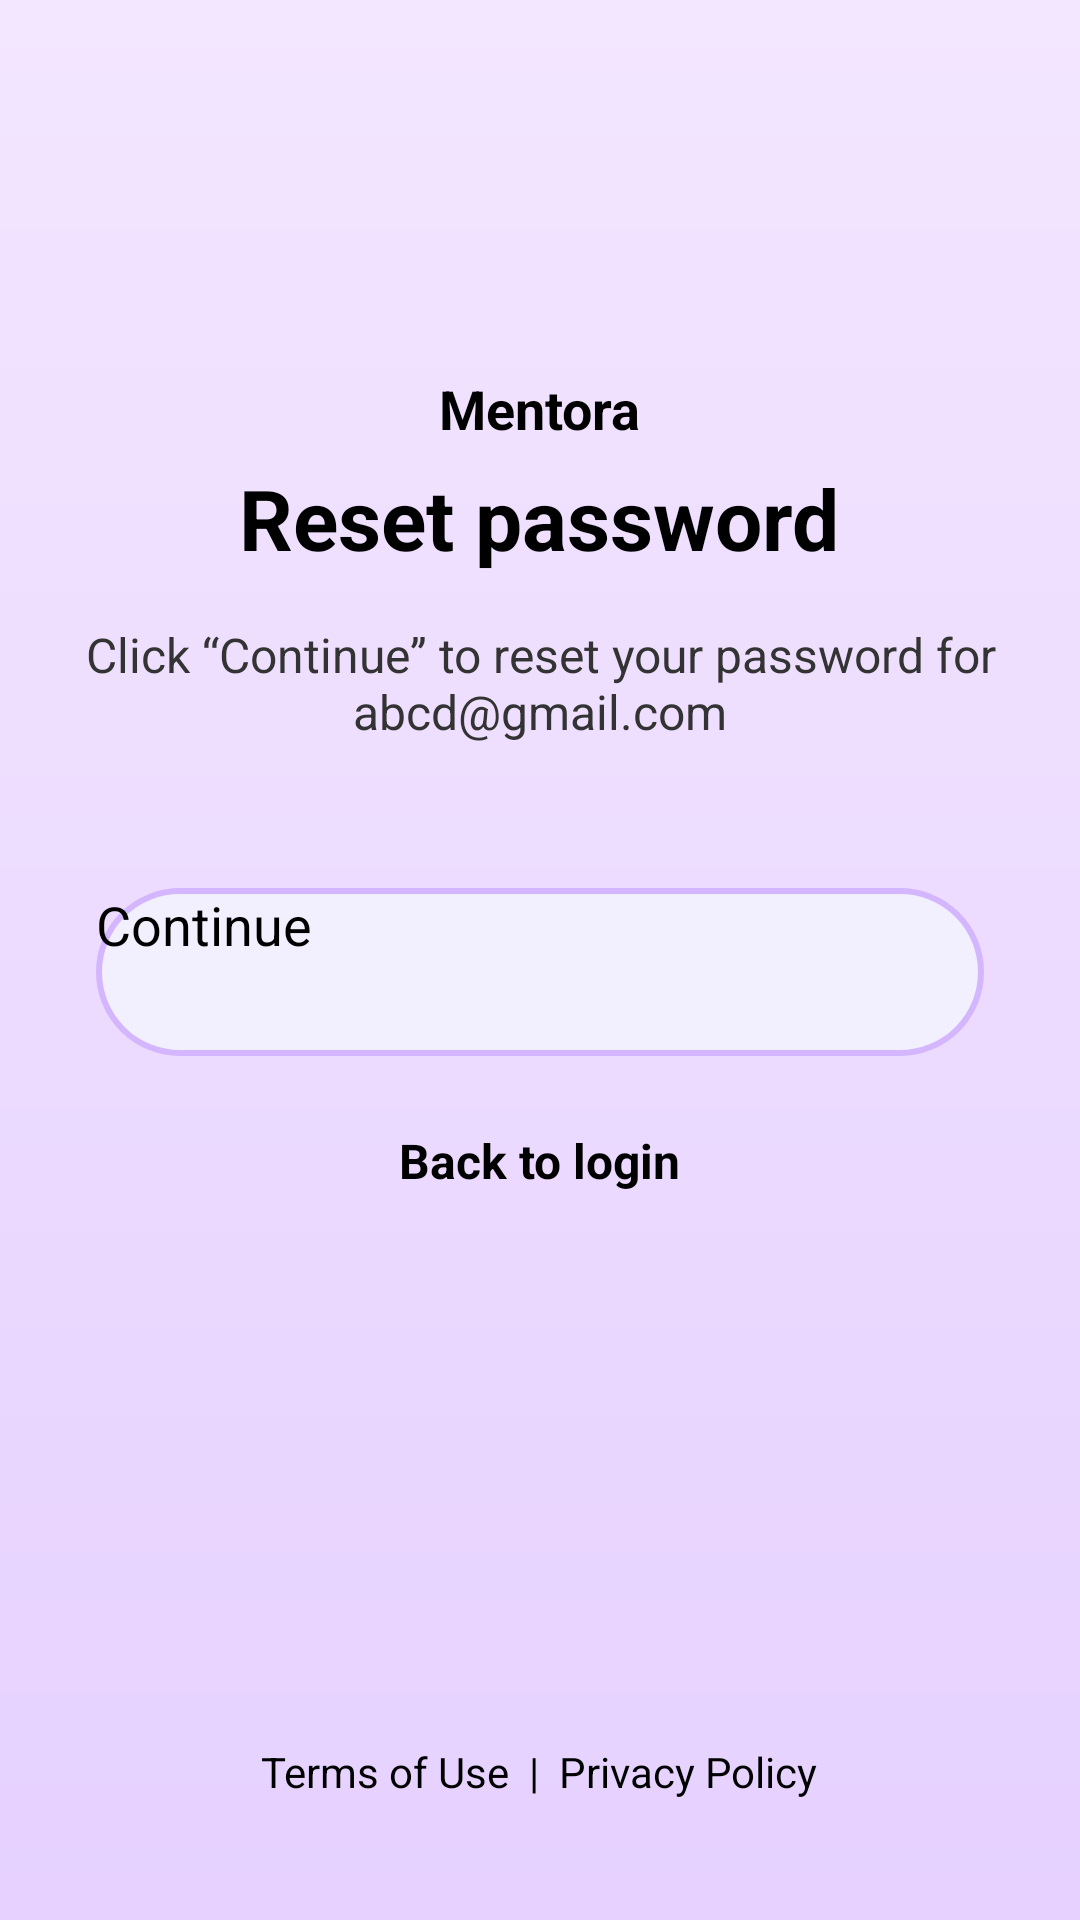

The Android layout XML behind this screen, and the referenced resources:
<!-- AndroidManifest.xml: activity theme Theme.MyApp -->
<!-- res/layout/resetpassword.xml -->
<?xml version="1.0" encoding="utf-8"?>
<RelativeLayout xmlns:android="http://schemas.android.com/apk/res/android"
    xmlns:app="http://schemas.android.com/apk/res-auto"
    xmlns:tools="http://schemas.android.com/tools"
    android:id="@+id/main"
    android:layout_width="match_parent"
    android:layout_height="match_parent"
    tools:context=".ResetpasswordActivity"
    android:padding="24dp"
    android:background="@drawable/page_background">

    
    <TextView
        android:id="@+id/appTitle"
        android:layout_width="wrap_content"
        android:layout_height="wrap_content"
        android:text="Mentora"
        android:textSize="18sp"
        android:textStyle="bold"
        android:layout_centerHorizontal="true"
        android:layout_marginTop="100dp"
        android:textColor="#000000" />

    
    <TextView
        android:id="@+id/textHeading"
        android:layout_width="wrap_content"
        android:layout_height="wrap_content"
        android:text="Reset password"
        android:textSize="28sp"
        android:textStyle="bold"
        android:layout_centerHorizontal="true"
        android:layout_marginTop="130dp"
        android:textColor="#000000" />

    
    <TextView
        android:id="@+id/textInstruction"
        android:layout_width="wrap_content"
        android:layout_height="wrap_content"
        android:text="Click “Continue” to reset your password for abcd@gmail.com"
        android:textSize="16sp"
        android:layout_below="@id/textHeading"
        android:gravity="center"
        android:layout_marginTop="16dp"
        android:textColor="#333333" />

    
    <Button
        android:id="@+id/buttonContinue"
        android:layout_width="match_parent"
        android:layout_height="56dp"
        android:text="Continue"
        android:textSize="18sp"
        android:textColor="#000000"
        android:background="@drawable/outline_password"
        android:layout_below="@id/textInstruction"
        android:layout_marginTop="48dp"
        android:layout_marginHorizontal="8dp" />

    
    <TextView
        android:id="@+id/textBackToLogin"
        android:layout_width="wrap_content"
        android:layout_height="wrap_content"
        android:text="Back to login"
        android:textSize="16sp"
        android:textStyle="bold"
        android:layout_below="@id/buttonContinue"
        android:layout_centerHorizontal="true"
        android:layout_marginTop="24dp"
        android:textColor="#000000" />

    
    <LinearLayout
        android:id="@+id/legalLayout"
        android:layout_width="wrap_content"
        android:layout_height="wrap_content"
        android:layout_alignParentBottom="true"
        android:layout_centerHorizontal="true"
        android:orientation="horizontal"
        android:layout_marginBottom="16dp">

        <TextView
            android:layout_width="wrap_content"
            android:layout_height="wrap_content"
            android:text="Terms of Use"
            android:textSize="14sp"
            android:textColor="#000000" />

        <TextView
            android:layout_width="wrap_content"
            android:layout_height="wrap_content"
            android:text="  |  "
            android:textSize="14sp"
            android:textColor="#000000" />

        <TextView
            android:layout_width="wrap_content"
            android:layout_height="wrap_content"
            android:text="Privacy Policy"
            android:textSize="14sp"
            android:textColor="#000000" />
    </LinearLayout>
</RelativeLayout>
<!-- resources referenced by this layout -->
<resources>
  <!-- drawable outline_password (drawable) -->
  <shape xmlns:android="http://schemas.android.com/apk/res/android" android:shape="rectangle">
      <solid android:color="#F2F0FE"/>
      <stroke
          android:width="2dp"
          android:color="#D4B6FF" />
      <corners android:radius="67dp"/>
  </shape>
  <!-- drawable page_background (drawable) -->
  <layer-list xmlns:android="http://schemas.android.com/apk/res/android">
      <item>
          <shape android:shape="rectangle">
              <gradient
                  android:type="linear"
                  android:angle="270"
                  android:startColor="#F3E6FF"
                  android:endColor="#E6D1FF" />
          </shape>
      </item>
  </layer-list>
</resources>
